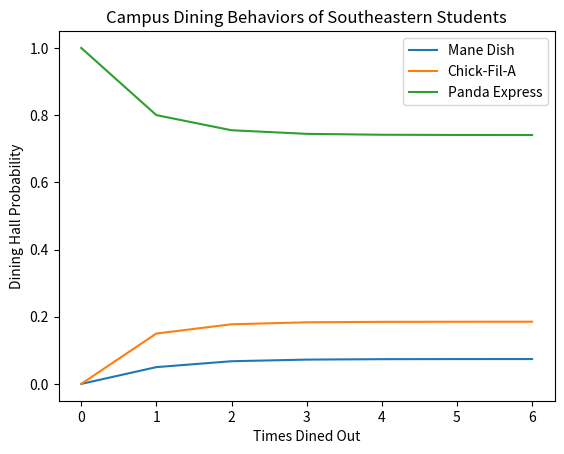

Generate this figure with matplotlib:
#!/usr/bin/env python
# coding: utf-8

# In[1]:


# [redacted]
# [redacted]
#Programming Assignment
# [redacted]

#Evaluate the campus dining experience at Southeastern.
#Using Python, determine the long-term percentages of
#eating at each dining hall: Mane Dish, Panda Express,
#and Chick-fil-A; assuming that 100% of students all
#chose Panda Express initially. Also observe the long-term
#percentages for different initial conditions in your notes.

import numpy as np
import matplotlib.pyplot as plt

#Initialize your variable for the number of cycles/trials you will run
n = 6 # num of cycles

#Initialize your empty lists the size of your trials
Mane = (n+1)*[0]
Chick = (n+1)*[0]
Panda = (n+1)*[0]

#Initially, 100% of students eat at Panda Express
Mane[0] = 0
Chick[0] = 0
Panda[0] = 1

#Set your tolerance, the higher the precision the longer it takes to achieve equilibrium
tol = 10**-2

#Initialize an empty list for tracking when you achieve equilibrium
equilibrium = []

#Setup your for loop to execute the number of times you have your trials/cycles set to
for i in range(n):
    #Set up your Markov Chain for each dining hall
    Mane[i+1] = 0.25*Mane[i] + 0.10*Chick[i] + 0.05*Panda[i]
    Chick[i+1] = 0.25*Mane[i] + 0.3*Chick[i] + 0.15*Panda[i]
    Panda[i+1] = 0.5*Mane[i] + 0.6*Chick[i] + 0.8*Panda[i]
    
    #Check if you've met equilibrium and add the cycle you are at to your list
    if abs(Mane[i+1]-Mane[i]<=tol) and abs(Chick[i+1]-Chick[i]<=tol)     and abs(Panda[i+1]-Panda[i]<=tol):
        equilibrium.insert(1, i)

cycles = np.arange(0,n+1,1)

#Plot your probabilities
plt.plot(cycles, Mane)
plt.plot(cycles, Chick)
plt.plot(cycles, Panda)

#Add a title, labels and legend to your plot
plt.title('Campus Dining Behaviors of Southeastern Students')
plt.legend(['Mane Dish', 'Chick-Fil-A', 'Panda Express'])
plt.xlabel('Times Dined Out')
plt.ylabel('Dining Hall Probability')
plt.show()

#Print what cycle you reached equilibrium at
print('Equilibrium reached after', min(equilibrium), 'cycles!')
print()

#Print your observations from changing initial starting values
print('Changing your initial observations affect the number of trials/cycles ')
print('that it takes to reach equilibrium. ')
print()
print('For instance, if you weight Panda Express at the lowest initial observation')
print('it takes about 7 cycles to reach equilibrium.')
print()
print('Additionally, if you change your tolerance to a higher precision,')
print('it will take you slightly longer to reach equilibrium.')


# In[ ]:




